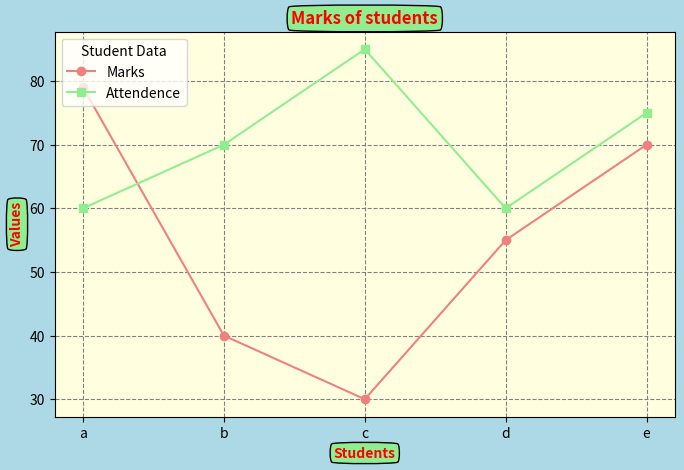

The script that saved this image:
import matplotlib.pyplot as plt
import pandas as pd
names = ["a","b","c","d","e"]
marks = [79,40,30,55,70]
attendence = [60,70,85,60,75,]

df = pd.DataFrame({"names":names,"marks":marks,"attendence":attendence})

plt.figure(facecolor="lightblue",figsize=(8,5))
plt.gca().set_facecolor("lightyellow")

plt.plot(df["names"],df["marks"],marker="o",color="lightcoral",label="Marks")
plt.plot(df["names"],df["attendence"],marker="s",color="lightgreen",label="Attendence")

plt.legend(loc="upper left",
           title="Student Data")

plt.grid(linestyle="--",color="gray")
plt.title(
    "Marks of students",
    color="red",
    fontweight="bold",
    fontstyle="italic",
    bbox=dict(facecolor="lightgreen",boxstyle="round4")
    )
plt.xlabel("Students",
           color="red",
           fontstyle="italic",
           fontweight="bold",
           bbox=dict(facecolor="lightgreen",boxstyle="round4")
           )
plt.ylabel("Values"
           ,color="red",
           fontstyle="italic",
           fontweight="bold",
           bbox=dict(facecolor="lightgreen",boxstyle="round4"))

plt.show()
